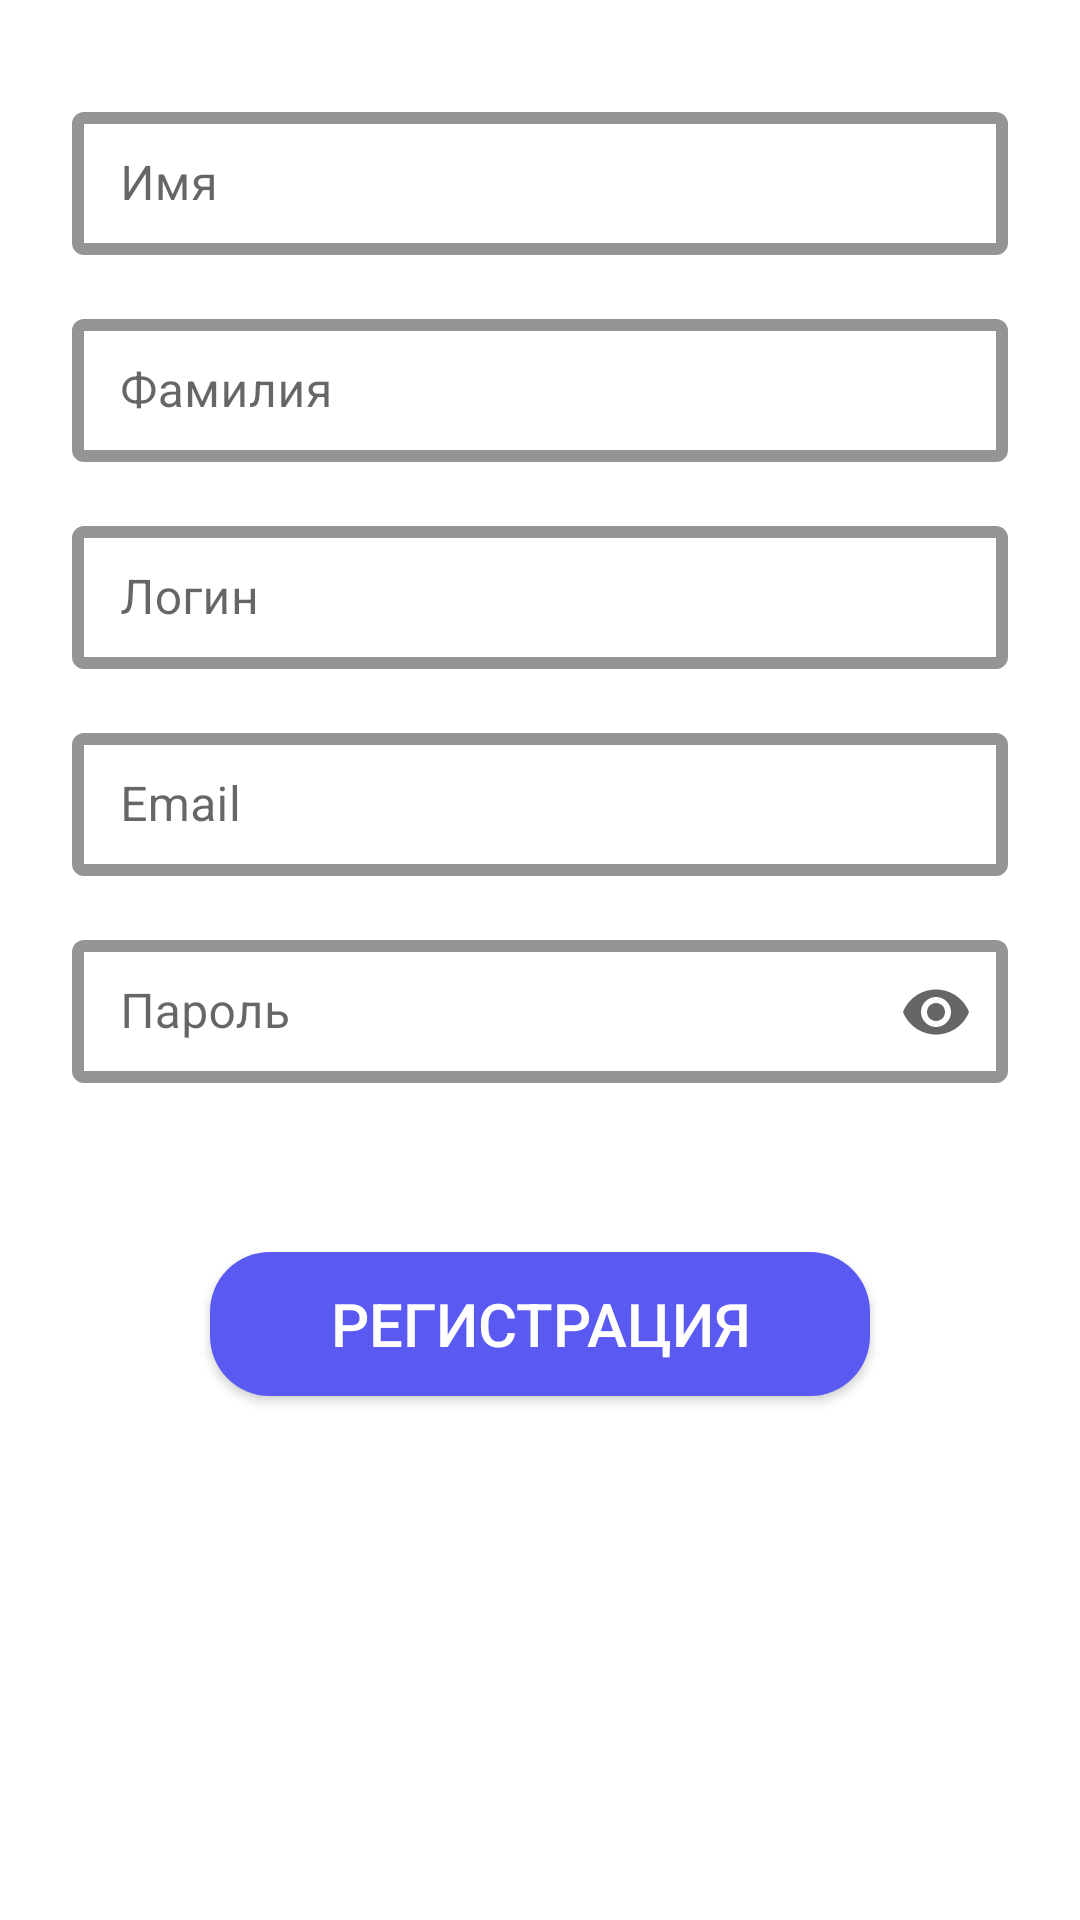

Produce the Android XML layout that renders to this screen, including the resource entries it uses.
<!-- AndroidManifest.xml: application theme Theme.Emkn -->
<!-- res/layout/fragment_sign_up.xml -->
<?xml version="1.0" encoding="utf-8"?>
<ScrollView xmlns:android="http://schemas.android.com/apk/res/android"
    xmlns:app="http://schemas.android.com/apk/res-auto"
    android:layout_width="match_parent"
    android:layout_height="match_parent">

    <androidx.constraintlayout.widget.ConstraintLayout
        android:layout_width="match_parent"
        android:layout_height="wrap_content">

        <TextView
            android:id="@+id/underLoginTextView"
            android:layout_width="0dp"
            android:layout_height="wrap_content"
            android:layout_marginStart="12dp"
            android:text=""
            android:textColor="@color/red"
            android:textSize="12sp"
            app:layout_constraintEnd_toEndOf="parent"
            app:layout_constraintHorizontal_bias="0.0"
            app:layout_constraintStart_toStartOf="@id/lastnameTextInputLayout"
            app:layout_constraintTop_toBottomOf="@+id/loginTextInputLayout" />


        <com.google.android.material.textfield.TextInputLayout
            android:id="@+id/firstnameTextInputLayout"
            style="@style/TextInputLayoutStyle"
            android:layout_width="0dp"
            android:layout_height="wrap_content"
            android:layout_marginHorizontal="24dp"
            android:layout_marginTop="32dp"
            android:hint="@string/sign_up_firstname_text_layout_hint"
            app:layout_constraintEnd_toEndOf="parent"
            app:layout_constraintStart_toStartOf="parent"
            app:layout_constraintTop_toTopOf="parent">

            <com.google.android.material.textfield.TextInputEditText
                android:id="@+id/firstnameEditText"
                android:layout_width="match_parent"
                android:layout_height="wrap_content"
                android:inputType="text" />

        </com.google.android.material.textfield.TextInputLayout>

        <com.google.android.material.textfield.TextInputLayout
            android:id="@+id/lastnameTextInputLayout"
            style="@style/TextInputLayoutStyle"
            android:layout_width="0dp"
            android:layout_height="wrap_content"
            android:layout_marginHorizontal="24dp"
            android:layout_marginTop="16dp"
            android:hint="@string/sign_up_lastname_text_layout_hint"
            app:layout_constraintEnd_toEndOf="parent"
            app:layout_constraintStart_toStartOf="parent"
            app:layout_constraintTop_toBottomOf="@+id/firstnameTextInputLayout">

            <com.google.android.material.textfield.TextInputEditText
                android:id="@+id/lastnameEditText"
                android:layout_width="match_parent"
                android:layout_height="wrap_content"
                android:inputType="text" />

        </com.google.android.material.textfield.TextInputLayout>

        <com.google.android.material.textfield.TextInputLayout
            android:id="@+id/loginTextInputLayout"
            style="@style/TextInputLayoutStyle"
            android:layout_width="0dp"
            android:layout_height="wrap_content"
            android:layout_marginHorizontal="24dp"
            android:layout_marginTop="16dp"
            android:hint="@string/sign_up_login_text_layout_hint"
            app:layout_constraintEnd_toEndOf="parent"
            app:layout_constraintStart_toStartOf="parent"
            app:layout_constraintTop_toBottomOf="@+id/lastnameTextInputLayout">

            <com.google.android.material.textfield.TextInputEditText
                android:id="@+id/loginEditText"
                android:layout_width="match_parent"
                android:layout_height="wrap_content"
                android:inputType="text" />

        </com.google.android.material.textfield.TextInputLayout>

        <TextView
            android:id="@+id/underFirstNameTextView"
            android:layout_width="0dp"
            android:layout_height="wrap_content"
            android:layout_marginStart="12dp"
            android:text=""
            android:textColor="@color/red"
            android:textSize="12sp"
            app:layout_constraintEnd_toEndOf="parent"
            app:layout_constraintStart_toStartOf="@id/firstnameTextInputLayout"
            app:layout_constraintTop_toBottomOf="@id/firstnameTextInputLayout" />

        <TextView
            android:id="@+id/underLastNameTextView"
            android:layout_width="0dp"
            android:layout_height="wrap_content"
            android:layout_marginStart="12dp"
            android:text=""
            android:textColor="@color/red"
            android:textSize="12sp"
            app:layout_constraintEnd_toEndOf="parent"
            app:layout_constraintStart_toStartOf="@id/lastnameTextInputLayout"
            app:layout_constraintTop_toBottomOf="@id/lastnameTextInputLayout" />

        <com.google.android.material.textfield.TextInputLayout
            android:id="@+id/emailTextInputLayout"
            style="@style/TextInputLayoutStyle"
            android:layout_width="0dp"
            android:layout_height="wrap_content"
            android:layout_marginHorizontal="24dp"
            android:layout_marginTop="16dp"
            android:hint="@string/sign_up_email_text_layout_hint"
            app:layout_constraintEnd_toEndOf="parent"
            app:layout_constraintStart_toStartOf="parent"
            app:layout_constraintTop_toBottomOf="@+id/loginTextInputLayout">

            <com.google.android.material.textfield.TextInputEditText
                android:id="@+id/emailEditText"
                android:layout_width="match_parent"
                android:layout_height="wrap_content"
                android:inputType="textEmailAddress" />

        </com.google.android.material.textfield.TextInputLayout>

        <TextView
            android:id="@+id/underEmailTextView"
            android:layout_width="0dp"
            android:layout_height="wrap_content"
            android:layout_marginStart="12dp"
            android:text=""
            android:textColor="@color/red"
            android:textSize="12sp"
            app:layout_constraintEnd_toEndOf="parent"
            app:layout_constraintStart_toStartOf="@id/loginTextInputLayout"
            app:layout_constraintTop_toBottomOf="@id/loginTextInputLayout" />

        <TextView
            android:id="@+id/underPasswordTextView"
            android:layout_width="0dp"
            android:layout_height="wrap_content"
            android:layout_marginStart="12dp"
            android:text=""
            android:textColor="@color/red"
            android:textSize="12sp"
            app:layout_constraintEnd_toEndOf="parent"
            app:layout_constraintStart_toStartOf="@id/passwordTextInputLayout"
            app:layout_constraintTop_toBottomOf="@id/passwordTextInputLayout" />

        <com.google.android.material.textfield.TextInputLayout
            android:id="@+id/passwordTextInputLayout"
            style="@style/TextInputLayoutStyle"
            android:layout_width="0dp"
            android:layout_height="wrap_content"
            android:layout_marginHorizontal="24dp"
            android:layout_marginTop="16dp"
            android:hint="@string/sign_in_password_text_layout_hint"
            app:endIconMode="password_toggle"
            app:layout_constraintEnd_toEndOf="parent"
            app:layout_constraintStart_toStartOf="parent"
            app:layout_constraintTop_toBottomOf="@+id/emailTextInputLayout">

            <com.google.android.material.textfield.TextInputEditText
                android:id="@+id/passwordEditText"
                android:layout_width="match_parent"
                android:layout_height="wrap_content"
                android:inputType="textPassword" />

        </com.google.android.material.textfield.TextInputLayout>


        <androidx.appcompat.widget.AppCompatButton
            android:id="@+id/signUpButton"
            style="@style/AuthConfirmButton"
            android:layout_width="wrap_content"
            android:layout_height="wrap_content"
            android:layout_marginTop="56dp"
            android:layout_marginBottom="32dp"
            android:text="@string/sign_up_button_text"
            app:layout_constraintBottom_toBottomOf="parent"
            app:layout_constraintEnd_toEndOf="parent"
            app:layout_constraintStart_toStartOf="parent"
            app:layout_constraintTop_toBottomOf="@id/passwordTextInputLayout" />

        <com.google.android.material.progressindicator.CircularProgressIndicator
            android:id="@+id/progressBar"
            android:layout_width="wrap_content"
            android:layout_height="wrap_content"
            android:layout_marginEnd="8dp"
            android:indeterminate="true"
            app:indicatorColor="@color/white"
            app:indicatorSize="24dp"
            app:layout_constraintBottom_toBottomOf="@id/signUpButton"
            app:layout_constraintEnd_toEndOf="@id/signUpButton"
            app:layout_constraintTop_toTopOf="@id/signUpButton" />


    </androidx.constraintlayout.widget.ConstraintLayout>
</ScrollView>
<!-- resources referenced by this layout -->
<resources>
  <color name="red">#FFFF0000</color>
  <color name="white">#FFFFFFFF</color>
  <string name="sign_in_password_text_layout_hint">Пароль</string>
  <string name="sign_up_button_text">Регистрация</string>
  <string name="sign_up_email_text_layout_hint">Email</string>
  <string name="sign_up_firstname_text_layout_hint">Имя</string>
  <string name="sign_up_lastname_text_layout_hint">Фамилия</string>
  <string name="sign_up_login_text_layout_hint">Логин</string>
  <style name="AuthConfirmButton">
          <item name="android:paddingVertical">5dp</item>
          <item name="android:background">@drawable/auth_confirm_background</item>
          <item name="android:paddingHorizontal">16dp</item>
          <item name="android:textColor">@color/text_reversed</item>
          <item name="android:minWidth">220dp</item>
          <item name="android:textSize">20dp</item>
      </style>
  <style name="TextInputLayoutStyle" parent="Widget.MaterialComponents.TextInputLayout.OutlinedBox.Dense">
          <item name="boxStrokeColor">@color/accent</item>
          <item name="boxStrokeWidth">4dp</item>
      </style>
  <style name="Theme.Emkn" parent="Theme.MaterialComponents.DayNight.NoActionBar">
          
          <item name="colorPrimary">@color/purple_500</item>
          <item name="colorPrimaryVariant">@color/purple_700</item>
          <item name="colorOnPrimary">@color/white</item>
          
          <item name="colorSecondary">@color/teal_200</item>
          <item name="colorSecondaryVariant">@color/teal_700</item>
          <item name="colorOnSecondary">@color/black</item>
          
          <item name="android:statusBarColor" tools:targetApi="l">?attr/colorPrimaryVariant</item>
          
      </style>
  <!-- drawable auth_confirm_background (drawable) -->
  <shape xmlns:android="http://schemas.android.com/apk/res/android"
      android:shape="rectangle">
  
      <solid android:color="@color/confirm" />
  
      <corners android:radius="20dp" />
  
  </shape>
  <color name="text_reversed">#FFFFFF</color>
  <color name="accent">#F2BF52</color>
  <color name="purple_500">#FF6200EE</color>
  <color name="purple_700">#FF3700B3</color>
  <color name="teal_200">#FF03DAC5</color>
  <color name="teal_700">#FF018786</color>
  <color name="black">#FF000000</color>
  <color name="confirm">#5A59F2</color>
</resources>
